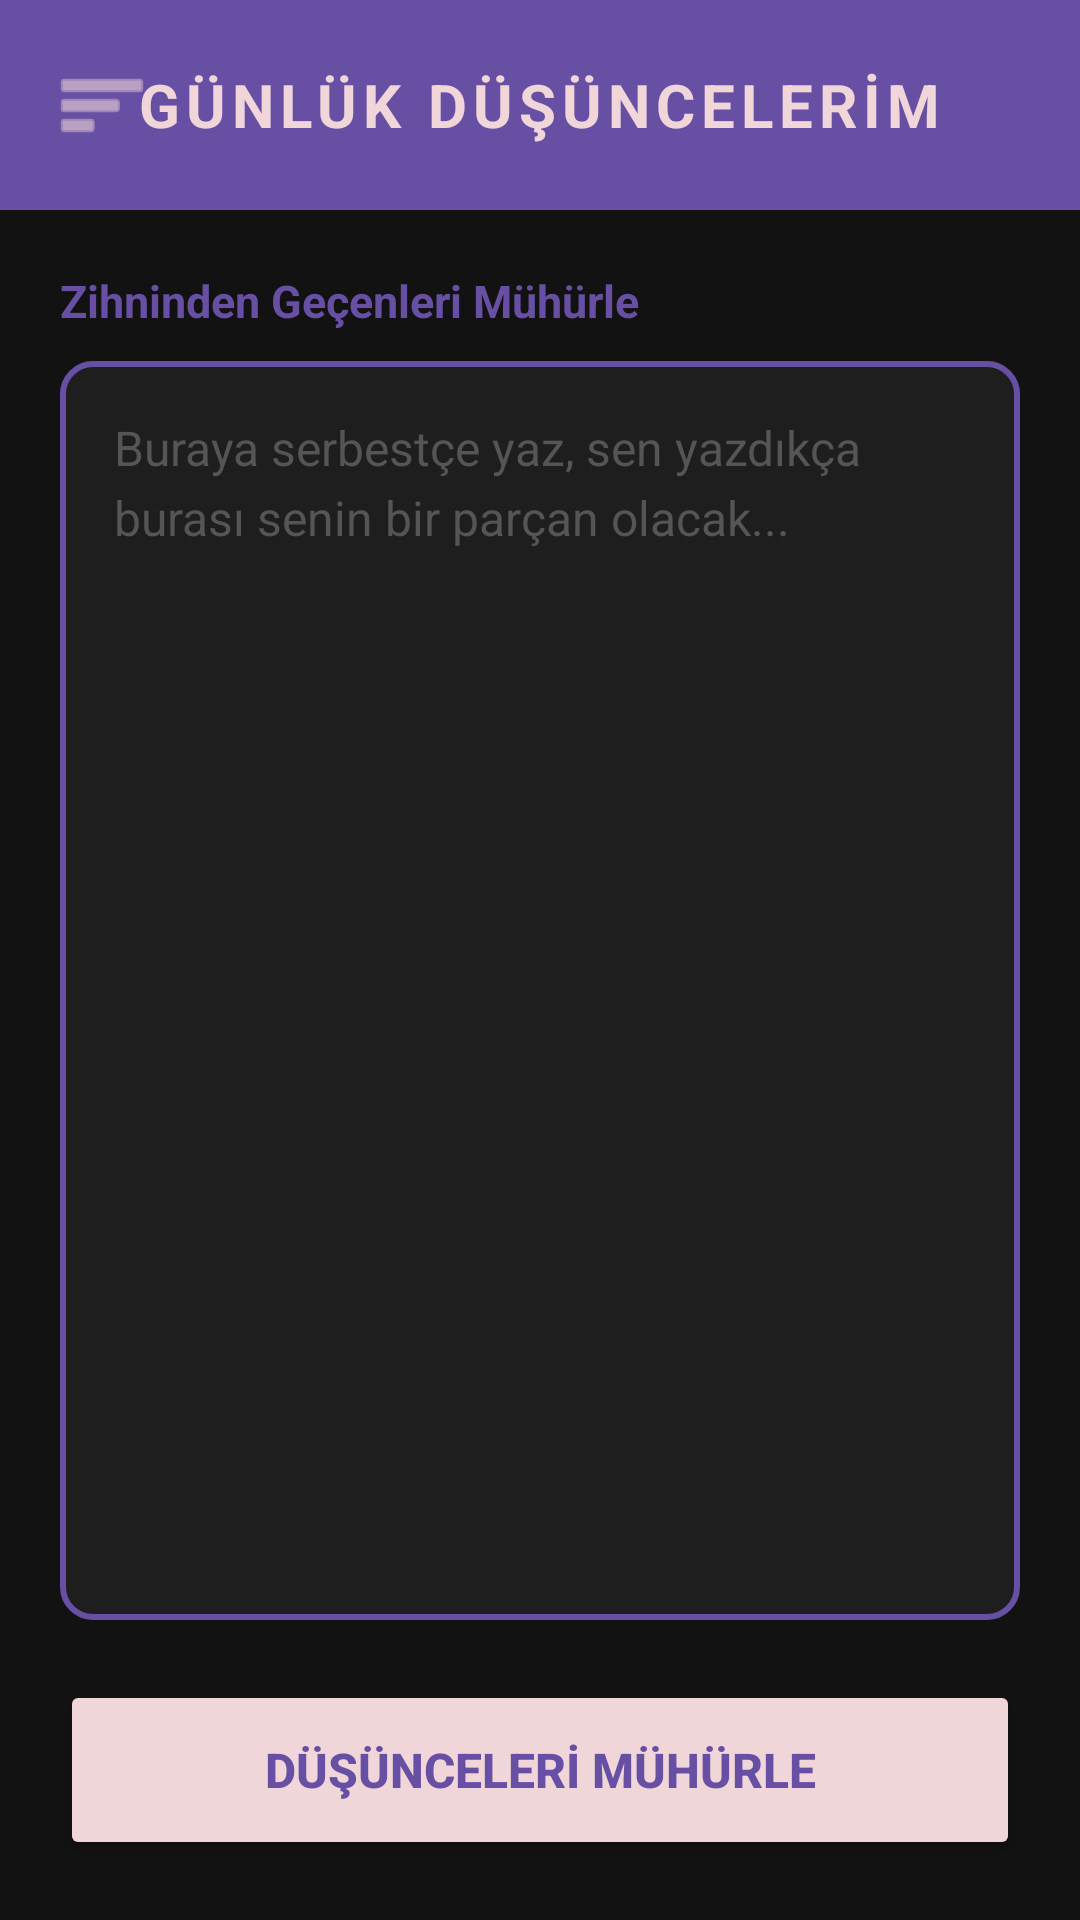

Android layout source for this screen:
<!-- AndroidManifest.xml: application theme Theme.Myplanner -->
<!-- res/layout/activity_note.xml -->
<?xml version="1.0" encoding="utf-8"?>
<androidx.drawerlayout.widget.DrawerLayout
    xmlns:android="http://schemas.android.com/apk/res/android"
    xmlns:app="http://schemas.android.com/apk/res-auto"
    android:id="@+id/drawer_layout_note"
    android:layout_width="match_parent"
    android:layout_height="match_parent">

    <LinearLayout
        android:layout_width="match_parent"
        android:layout_height="match_parent"
        android:orientation="vertical"
        android:background="#121212">

        <RelativeLayout
            android:layout_width="match_parent"
            android:layout_height="70dp"
            android:background="@color/mor"
            android:padding="10dp">

            <ImageButton
                android:id="@+id/btn_open_menu_note"
                android:layout_width="48dp"
                android:layout_height="48dp"
                android:layout_alignParentStart="true"
                android:layout_centerVertical="true"
                android:background="?android:attr/selectableItemBackgroundBorderless"
                android:src="@android:drawable/ic_menu_sort_by_size"
                app:tint="@color/pembe"
                android:contentDescription="Menü Aç" />

            <TextView
                android:layout_width="wrap_content"
                android:layout_height="wrap_content"
                android:layout_centerInParent="true"
                android:text="GÜNLÜK DÜŞÜNCELERİM"
                android:textColor="@color/pembe"
                android:textSize="20sp"
                android:textStyle="bold"
                android:letterSpacing="0.1"/>
        </RelativeLayout>

        <LinearLayout
            android:layout_width="match_parent"
            android:layout_height="match_parent"
            android:orientation="vertical"
            android:padding="20dp">

            <TextView
                android:layout_width="wrap_content"
                android:layout_height="wrap_content"
                android:text="Zihninden Geçenleri Mühürle"
                android:textColor="@color/mor"
                android:textStyle="bold"
                android:textSize="15sp"
                android:layout_marginBottom="10dp"/>

            <EditText
                android:id="@+id/et_note_content"
                android:layout_width="match_parent"
                android:layout_height="0dp"
                android:layout_weight="1"
                android:background="@drawable/edittext_border"
                android:gravity="top"
                android:hint="Buraya serbestçe yaz, sen yazdıkça burası senin bir parçan olacak..."
                android:textColor="@color/white"
                android:textColorHint="#555555"
                android:padding="18dp"
                android:textSize="16sp"
                android:lineSpacingMultiplier="1.2"
                android:layout_marginBottom="20dp"/>

            <Button
                android:id="@+id/btn_save_note"
                android:layout_width="match_parent"
                android:layout_height="60dp"
                android:text="DÜŞÜNCELERİ MÜHÜRLE"
                android:backgroundTint="@color/pembe"
                android:textColor="@color/mor"
                android:textStyle="bold"
                android:textSize="16sp"
                android:insetTop="0dp"
                android:insetBottom="0dp"/>

        </LinearLayout>
    </LinearLayout>

    <com.google.android.material.navigation.NavigationView
        android:id="@+id/nav_view_note"
        android:layout_width="wrap_content"
        android:layout_height="match_parent"
        android:layout_gravity="start"
        app:headerLayout="@layout/nav_header"
        app:menu="@menu/main_menu" />

</androidx.drawerlayout.widget.DrawerLayout>
<!-- res/layout/nav_header.xml (included above) -->
<?xml version="1.0" encoding="utf-8"?>
<LinearLayout xmlns:android="http://schemas.android.com/apk/res/android"
    android:layout_width="match_parent"
    android:layout_height="160dp"
    android:background="@color/mor"
    android:gravity="bottom"
    android:orientation="vertical"
    android:padding="16dp"
    android:theme="@style/ThemeOverlay.AppCompat.Dark">

    <ImageView
        android:layout_width="64dp"
        android:layout_height="64dp"
        android:src="@android:drawable/ic_menu_edit" /> <TextView
    android:layout_width="match_parent"
    android:layout_height="wrap_content"
    android:paddingTop="8dp"
    android:text="Gülsüm"
    android:textAppearance="@style/TextAppearance.AppCompat.Body1"
    android:textStyle="bold" />
</LinearLayout>
<!-- resources referenced by this layout -->
<resources>
  <color name="mor">#FF6750A4</color>
  <color name="pembe">#FFF0D6D9</color>
  <color name="white">#FFFFFFFF</color>
  <!-- drawable edittext_border (drawable) -->
  <?xml version="1.0" encoding="utf-8"?>
  <shape xmlns:android="http://schemas.android.com/apk/res/android">
      <solid android:color="#1E1E1E" />
  
      <stroke
          android:width="2dp"
          android:color="@color/mor" />
  
      <corners android:radius="10dp" />
  </shape>
  <style name="Theme.Myplanner" parent="Base.Theme.Myplanner" />
  <style name="Base.Theme.Myplanner" parent="Theme.Material3.DayNight.NoActionBar">
          
          
      </style>
</resources>
